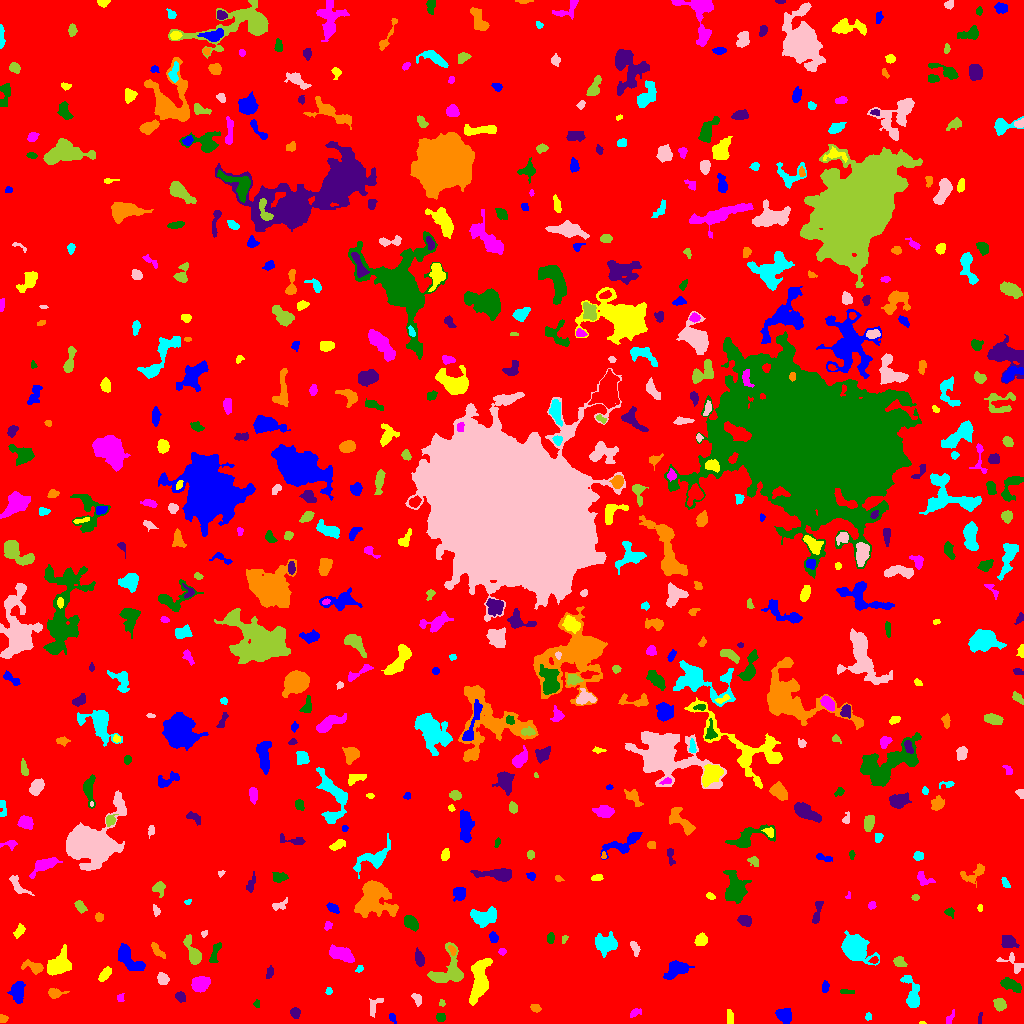

Source data for this figure (header and first rows):
ID, X, Y, A, B, theta, total_flux, mu_max, mu_median, mu_mean, R_fwhm, R_e, R10, R90, x_start, x_end, y_start, y_end, area, greylevel
0, 498.8, 504, 311.4, 290.7, 0.8771, 1673339, 190.0, 1.0, 1.997, 7.378, 230.1, 79.39, 382.1, 0, 1023, 0, 1023, 837734, 1.997
1, 392.4, 5.9, 2.713, 1.529, -1.096, 90.0, 3.0, 1.0, 1.475, 2.877, 2.523, 0.7979, 3.989, 389, 396, 0, 10, 61, 6.475
2, 921.8, 0.6604, 1.615, 0.7061, -0.1147, 53.0, 6.0, 2.5, 2.65, 1.784, 1.262, 0.0, 1.954, 919, 926, 0, 2, 20, 7.65
3, 949.7, 5.093, 3.981, 1.605, 1.091, 107.0, 2.0, 1.0, 1.39, 4.886, 2.877, 1.262, 4.514, 946, 954, 0, 14, 77, 6.39
4, 440.8, 5.979, 2.065, 1.962, 0.1453, 234.0, 8.0, 3.0, 2.962, 2.646, 2.459, 0.7979, 4.107, 436, 445, 2, 10, 79, 7.962
5, 979.8, 4.354, 2.847, 0.7436, 1.552, 48.0, 2.0, 1.0, 1.021, 3.141, 1.871, 0.7979, 2.877, 978, 982, 0, 11, 47, 7.021
6, 2.9, 4.3, 2.024, 1.439, -0.05932, 60.0, 2.0, 1.0, 0.9375, 3.656, 2.111, 0.7979, 3.338, 0, 8, 1, 9, 64, 7.938
7, 868.4, 6.638, 1.792, 1.407, -1.562, 47.0, 2.0, 1.0, 0.9792, 3.241, 1.871, 0.7979, 2.985, 865, 871, 3, 11, 48, 7.979
8, 373.8, 17.01, 5.508, 2.73, 1.198, 201.0, 2.0, 1.0, 1.436, 6.604, 3.989, 1.784, 6.077, 369, 383, 6, 25, 140, 6.436
9, 999.5, 18.98, 2.82, 2.499, -0.7696, 618.0, 11.0, 4.0, 4.383, 3.909, 3.338, 1.262, 5.499, 993, 1006, 12, 25, 141, 9.383
10, 314.1, 28.48, 8.217, 3.773, 1.404, 1729, 9.0, 4.0, 4.197, 7.527, 6.676, 2.646, 10.09, 305, 322, 13, 48, 412, 8.197
11, 784.6, 8.072, 3.901, 3.341, -0.9314, 614.0, 7.0, 3.0, 2.952, 4.72, 4.514, 1.784, 7.092, 775, 791, 0, 15, 208, 7.952
12, 729.7, 5.934, 3.859, 1.664, -1.517, 151.0, 3.0, 1.0, 1.557, 3.827, 3.241, 1.262, 5.046, 727, 733, 0, 14, 97, 6.557
13, 635.0, 10.87, 3.016, 1.705, 0.5712, 146.0, 4.0, 1.0, 1.759, 3.613, 2.646, 0.9772, 4.406, 630, 641, 6, 15, 83, 7.759
14, 256.5, 19.5, 2.164, 1.016, -1.571, 46.0, 2.0, 1.0, 1.0, 3.09, 1.871, 0.7979, 2.821, 253, 259, 16, 24, 46, 7.0
15, 294.9, 10.84, 2.609, 2.314, -1.112, 293.0, 5.0, 3.0, 2.93, 4.334, 3.141, 1.262, 4.853, 290, 300, 5, 16, 100, 7.93
16, 535.3, 15.34, 2.246, 1.543, -0.4548, 152.0, 6.0, 2.0, 1.949, 3.09, 2.394, 0.7979, 3.7, 530, 541, 11, 19, 78, 7.949
17, 912.2, 28.2, 9.871, 3.196, -1.308, 785.0, 7.0, 2.0, 2.343, 4.787, 5.078, 1.871, 8.704, 900, 919, 16, 48, 335, 7.343
18, 416.9, 24.64, 3.502, 2.052, -1.069, 266.0, 4.0, 3.0, 2.771, 5.382, 3.385, 1.382, 5.015, 411, 421, 17, 30, 96, 6.771
19, 441.6, 20.75, 1.723, 1.454, -1.217, 100.0, 4.0, 2.0, 2.439, 3.038, 1.954, 0.7979, 3.038, 439, 445, 17, 24, 41, 8.439
20, 453.2, 27.19, 2.214, 1.761, 0.7537, 170.0, 5.0, 2.0, 2.537, 3.192, 2.523, 0.9772, 3.909, 449, 457, 23, 31, 67, 7.537
21, 17.71, 30.52, 5.258, 3.304, 1.545, 596.0, 6.0, 2.0, 2.31, 5.89, 4.983, 1.954, 7.818, 7, 25, 20, 42, 258, 7.31
22, 479.5, 42.5, 10.82, 3.79, 1.396, 4284, 23.0, 6.0, 6.966, 5.293, 7.159, 2.523, 11.83, 469, 492, 18, 65, 615, 10.97
23, 120.4, 25.63, 1.976, 1.638, 1.494, 155.0, 6.0, 2.5, 2.768, 2.985, 2.185, 0.7979, 3.478, 117, 124, 22, 30, 56, 11.77
24, 845.5, 31.45, 3.931, 0.9021, -0.0001702, 53.0, 2.0, 1.0, 0.803, 3.785, 2.394, 0.7979, 3.523, 840, 854, 30, 34, 66, 6.803
25, 180.5, 26.84, 2.551, 2.21, -0.8524, 242.0, 5.0, 2.0, 2.495, 3.7, 2.985, 1.128, 4.72, 175, 185, 21, 32, 97, 7.495
26, 55.05, 30.34, 4.029, 2.158, 0.01244, 325.0, 6.0, 2.0, 2.444, 4.297, 3.432, 1.382, 5.585, 48, 69, 25, 35, 133, 7.444
27, 328.7, 31.83, 1.566, 1.359, 0.7091, 52.0, 3.0, 1.0, 1.106, 2.326, 1.784, 0.5642, 2.821, 325, 332, 29, 36, 47, 8.106
28, 162.5, 44.91, 2.761, 2.382, -1.179, 543.0, 9.0, 4.0, 4.31, 4.222, 3.241, 1.382, 5.14, 157, 169, 39, 51, 126, 9.31
29, 447.8, 52.49, 10.42, 7.413, 0.9888, 2085, 8.0, 4.0, 3.764, 9.525, 7.632, 2.985, 11.79, 427, 463, 41, 81, 554, 7.764
30, 777.2, 44.08, 1.694, 1.569, -0.7532, 97.0, 4.0, 2.0, 1.796, 3.192, 2.111, 0.7979, 3.241, 773, 781, 40, 47, 54, 7.796
31, 825.2, 36.72, 2.921, 1.676, 1.503, 224.0, 5.0, 3.0, 2.835, 3.656, 2.764, 1.128, 4.37, 822, 829, 31, 43, 79, 7.835
32, 105.1, 49.46, 4.12, 1.937, 0.8522, 340.0, 5.0, 2.5, 2.5, 4.652, 3.656, 1.382, 5.557, 98, 111, 42, 57, 136, 7.5
33, 199.9, 39.9, 4.192, 3.491, 0.33, 908.0, 8.0, 3.0, 3.561, 6.308, 4.951, 1.954, 7.632, 191, 210, 31, 47, 255, 8.561
34, 1011, 38.14, 5.805, 2.357, -0.412, 547.0, 5.0, 2.0, 2.568, 5.781, 4.514, 1.784, 6.979, 1000, 1021, 31, 46, 213, 7.568
35, 269.8, 50.87, 3.018, 1.623, 1.336, 178.0, 4.0, 2.0, 2.198, 4.068, 2.821, 1.128, 4.37, 266, 273, 45, 58, 81, 7.198
36, 33.66, 56.3, 5.241, 2.622, -0.3205, 913.0, 12.0, 4.0, 4.909, 4.37, 4.107, 1.596, 6.747, 21, 43, 49, 64, 186, 9.909
37, 359.9, 54.73, 2.047, 1.343, 0.9484, 66.0, 4.0, 1.0, 1.347, 2.394, 1.871, 0.5642, 3.192, 355, 363, 51, 58, 49, 8.347
38, 1012, 60.52, 7.337, 3.998, -0.5928, 294.0, 4.0, 1.0, 1.68, 5.015, 3.989, 1.493, 6.676, 996, 1023, 50, 71, 175, 6.68
39, 899.5, 61.5, 2.909, 2.288, -0.4696, 298.0, 5.0, 2.0, 2.591, 4.222, 3.241, 1.262, 5.078, 893, 907, 57, 67, 115, 7.591
40, 873.8, 63.46, 1.737, 1.47, 0.4063, 85.0, 4.0, 1.0, 1.518, 2.821, 1.954, 0.7979, 3.241, 868, 878, 60, 67, 56, 10.52
41, 676.5, 54.69, 5.66, 3.568, 0.4333, 1139, 9.0, 3.0, 3.571, 5.528, 5.232, 2.034, 8.425, 663, 694, 44, 63, 319, 8.571
42, 58.08, 57.66, 5.948, 4.149, 0.5789, 2079, 16.0, 4.0, 4.779, 5.67, 5.614, 2.111, 9.322, 47, 71, 48, 79, 435, 9.779
43, 502.2, 72.0, 1.794, 1.676, 0.06624, 111.0, 5.0, 2.0, 2.135, 2.394, 2.185, 0.7979, 3.523, 498, 506, 68, 75, 52, 7.135
44, 215, 70.44, 6.533, 1.874, 1.231, 292.0, 5.0, 2.0, 2.0, 3.7, 3.742, 1.493, 5.944, 209, 221, 61, 81, 146, 7.0
45, 419.4, 64.6, 3.7, 1.933, -1.333, 497.0, 9.0, 4.0, 3.628, 3.989, 3.385, 1.262, 5.232, 415, 424, 57, 76, 137, 8.628
46, 452.3, 73.36, 2.757, 1.528, -1.079, 112.0, 3.0, 2.0, 1.778, 3.568, 2.646, 0.9772, 3.949, 448, 456, 68, 78, 63, 9.778
47, 607.1, 79.21, 5.024, 4.182, 0.00965, 1215, 13.0, 3.0, 3.347, 4.107, 5.078, 1.871, 8.74, 595, 617, 66, 92, 363, 8.347
48, 635.2, 74.7, 3.628, 1.766, -1.249, 262.0, 6.0, 2.0, 2.519, 3.827, 3.038, 1.128, 4.853, 630, 640, 67, 82, 104, 7.519
49, 193.3, 69.58, 7.601, 2.647, -1.191, 963.0, 11.0, 3.0, 3.477, 4.37, 4.514, 1.693, 7.611, 183, 201, 59, 89, 277, 8.477
50, 83.72, 81.65, 6.033, 2.228, -1.449, 519.0, 4.0, 3.0, 2.448, 7.159, 4.72, 1.954, 7.001, 78, 90, 70, 93, 212, 7.448
51, 128.5, 64.89, 9.16, 3.874, -0.8226, 865.0, 6.0, 2.0, 2.184, 6.482, 6.129, 2.257, 9.756, 118, 145, 53, 80, 396, 7.184
52, 700.9, 83.54, 2.991, 2.544, 1.088, 481.0, 8.0, 3.0, 3.436, 4.107, 3.478, 1.382, 5.614, 694, 707, 78, 91, 140, 8.436
53, 341.6, 69.28, 6.076, 2.844, -0.3656, 1499, 11.0, 5.0, 4.835, 6.457, 5.262, 2.111, 8.195, 329, 354, 61, 79, 310, 9.835
54, 550.6, 85.7, 2.464, 1.779, 1.442, 211.0, 6.0, 2.0, 2.705, 3.432, 2.646, 0.9772, 4.222, 547, 554, 80, 91, 78, 7.705
55, 1008, 81.92, 3.66, 2.921, -0.3525, 1139, 14.0, 5.0, 6.224, 4.983, 4.029, 1.596, 6.507, 1001, 1019, 76, 88, 183, 10.22
56, 157, 73.46, 4.578, 1.752, -0.897, 317.0, 6.0, 2.0, 2.516, 4.184, 3.241, 1.262, 5.323, 151, 165, 65, 81, 126, 7.516
57, 855, 75.95, 6.21, 4.737, -0.694, 7148, 35.0, 7.0, 10.67, 7.225, 6.408, 2.585, 10.65, 841, 879, 58, 93, 670, 15.67
58, 204.2, 89.84, 1.711, 1.344, 0.783, 97.0, 5.0, 2.0, 2.366, 2.326, 1.871, 0.5642, 3.038, 201, 207, 86, 93, 41, 8.366
59, 564.3, 84.49, 2.179, 1.276, 1.222, 89.0, 4.0, 2.0, 1.978, 2.985, 2.034, 0.7979, 3.141, 562, 568, 80, 88, 45, 6.978
... 577 more rows
